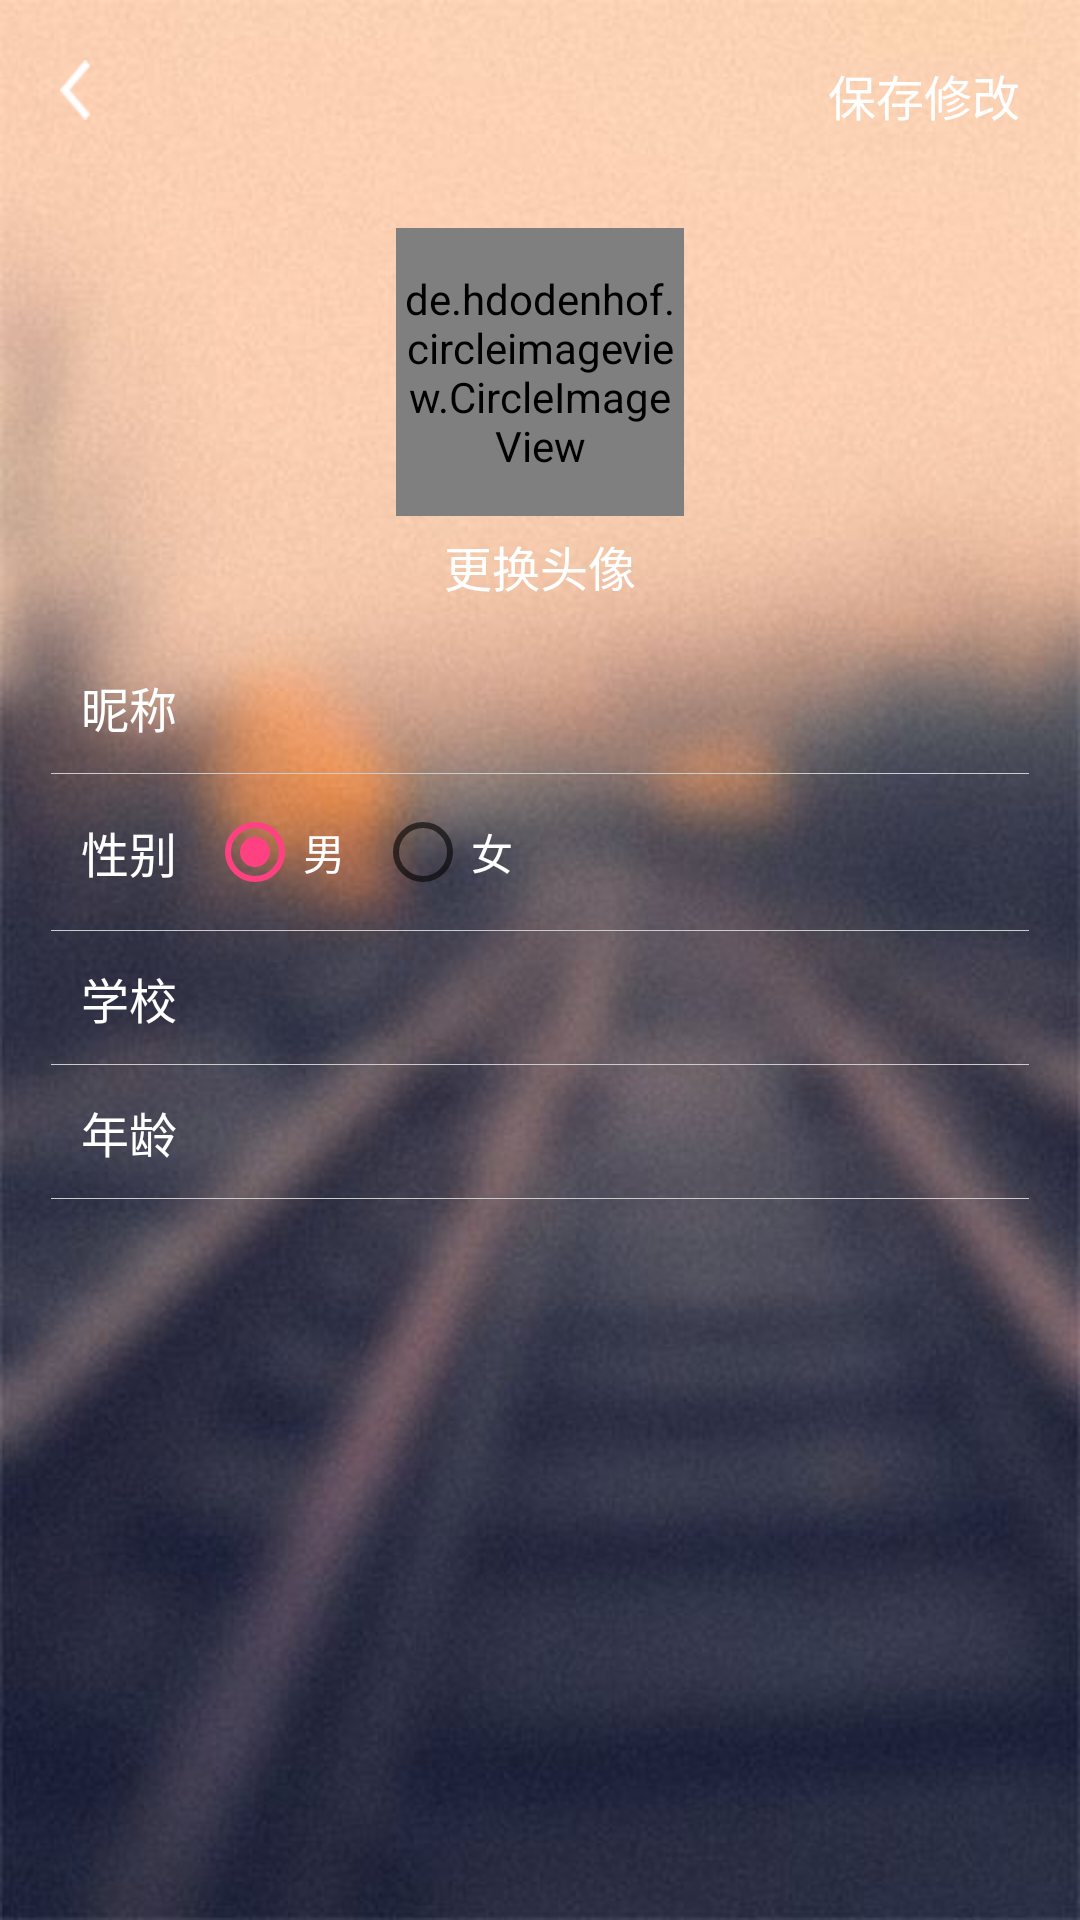

The Android layout XML behind this screen, and the referenced resources:
<!-- AndroidManifest.xml: application theme AppTheme -->
<!-- res/layout/activity_prefect_userinfo.xml -->
<?xml version="1.0" encoding="utf-8"?>
<LinearLayout
    xmlns:android="http://schemas.android.com/apk/res/android"
    xmlns:app="http://schemas.android.com/apk/res-auto"
    android:layout_width="match_parent"
    android:layout_height="match_parent"
    android:background="@mipmap/loginback"
    android:fitsSystemWindows="true"
    android:orientation="vertical">

    <RelativeLayout
        android:layout_width="wrap_content"
        android:layout_height="wrap_content"
        android:padding="20dp">
        <ImageView
            android:layout_width="wrap_content"
            android:layout_height="wrap_content"
            android:src="@mipmap/icon_back_normal" />
        <TextView
            android:id="@+id/save"
            android:layout_width="wrap_content"
            android:layout_height="wrap_content"
            android:text="保存修改"
            android:textColor="@color/white"
            android:layout_centerVertical="true"
            android:textSize="16sp"
            android:layout_alignParentRight="true"/>
    </RelativeLayout>


    <LinearLayout
        android:id="@+id/change_profile"
        android:layout_width="wrap_content"
        android:layout_height="150dp"
        android:layout_gravity="center"
        android:gravity="center"
        android:orientation="vertical">

        <de.hdodenhof.circleimageview.CircleImageView xmlns:app="http://schemas.android.com/apk/res-auto"
            android:id="@+id/profile_image"
            android:layout_width="96dp"
            android:layout_height="96dp"
            android:src="@mipmap/profile"
            app:civ_border_color="@color/white"
            app:civ_border_width="2dp" />

        <TextView
            android:layout_width="wrap_content"
            android:layout_height="wrap_content"
            android:layout_marginTop="5dp"
            android:text="更换头像"
            android:textColor="@color/white"
            android:textSize="16sp" />
    </LinearLayout>

    
    
    
    
    
    

    <LinearLayout
        android:layout_width="wrap_content"
        android:layout_height="wrap_content"
        android:layout_marginLeft="17dp"
        android:layout_marginRight="17dp"
        android:orientation="vertical">

        <LinearLayout
            android:layout_width="match_parent"
            android:layout_height="wrap_content"
            android:orientation="horizontal"
            android:padding="10dp">

            <TextView
                android:layout_width="wrap_content"
                android:layout_height="wrap_content"
                android:text="昵称"
                android:textColor="@color/white"
                android:textSize="16sp" />

            <EditText
                android:id="@+id/edit_username"
                android:layout_width="0dp"
                android:layout_height="wrap_content"
                android:layout_marginLeft="10dp"
                android:layout_weight="1"
                android:background="@null" />
        </LinearLayout>

        <View
            android:layout_width="match_parent"
            android:layout_height="1px"
            android:background="@color/bg_Gray" />

        <LinearLayout
            android:layout_width="match_parent"
            android:layout_height="wrap_content"
            android:orientation="horizontal"
            android:gravity="center_vertical"
            android:padding="10dp">

            <TextView
                android:layout_width="wrap_content"
                android:layout_height="wrap_content"
                android:text="性别"
                android:textColor="@color/white"
                android:textSize="16sp" />

            <RadioGroup
                android:id="@+id/radioGroup"
                android:layout_width="wrap_content"
                android:layout_height="wrap_content"
                android:orientation="horizontal"
                android:contentDescription="性别">

                <RadioButton
                    android:id="@+id/radioMale"
                    android:layout_width="wrap_content"
                    android:layout_height="wrap_content"
                    android:checked="true"
                    android:layout_marginLeft="10dp"
                    android:textColor="@color/white"
                    android:text="男"></RadioButton>

                <RadioButton
                    android:id="@+id/radioFemale"
                    android:layout_width="wrap_content"
                    android:layout_height="wrap_content"
                    android:layout_marginLeft="10dp"
                    android:textColor="@color/white"
                    android:text="女"></RadioButton>
            </RadioGroup>
        </LinearLayout>

        <View
            android:layout_width="match_parent"
            android:layout_height="1px"
            android:background="@color/bg_Gray" />

        <LinearLayout
            android:layout_width="match_parent"
            android:layout_height="wrap_content"
            android:orientation="horizontal"
            android:padding="10dp">

            <TextView
                android:layout_width="wrap_content"
                android:layout_height="wrap_content"
                android:text="学校"
                android:textColor="@color/white"
                android:textSize="16sp" />

            <EditText
                android:id="@+id/edit_school"
                android:layout_width="0dp"
                android:layout_height="wrap_content"
                android:layout_marginLeft="10dp"
                android:layout_weight="1"
                android:background="@null" />
        </LinearLayout>

        <View
            android:layout_width="match_parent"
            android:layout_height="1px"
            android:background="@color/bg_Gray" />

        <LinearLayout
            android:layout_width="match_parent"
            android:layout_height="wrap_content"
            android:orientation="horizontal"
            android:padding="10dp">

            <TextView
                android:layout_width="wrap_content"
                android:layout_height="wrap_content"
                android:text="年龄"
                android:textColor="@color/white"
                android:textSize="16sp" />

            <EditText
                android:id="@+id/edit_age"
                android:layout_width="0dp"
                android:layout_height="wrap_content"
                android:layout_marginLeft="10dp"
                android:layout_weight="1"
                android:background="@null" />
        </LinearLayout>

        <View
            android:layout_width="match_parent"
            android:layout_height="1px"
            android:background="@color/bg_Gray" />

    </LinearLayout>



</LinearLayout>
<!-- resources referenced by this layout -->
<resources>
  <color name="bg_Gray">#CCCCCC</color>
  <color name="white">#ffffff</color>
  <!-- mipmap icon_back_normal: png bitmap (mipmap-hdpi, 903 bytes) -->
  <!-- mipmap loginback: jpeg bitmap (mipmap-hdpi, 32048 bytes) -->
  <!-- mipmap profile: png bitmap (mipmap-hdpi, 66178 bytes) -->
  <style name="AppTheme" parent="AppBaseTheme">
  
          
          <item name="android:screenOrientation">portrait</item>
          <item name="android:windowIsTranslucent">true</item>
      </style>
  <style name="AppBaseTheme" parent="Theme.AppCompat.Light.DarkActionBar">
          <item name="colorPrimary">@color/colorPrimary</item>
          <item name="colorPrimaryDark">@color/colorPrimaryDark</item>
          <item name="colorAccent">@color/colorAccent</item>
          <item name="windowNoTitle">true</item>
          <item name="android:screenOrientation">portrait</item>
      </style>
  <color name="colorPrimary">#3F51B5</color>
  <color name="colorPrimaryDark">#303F9F</color>
  <color name="colorAccent">#FF4081</color>
</resources>
